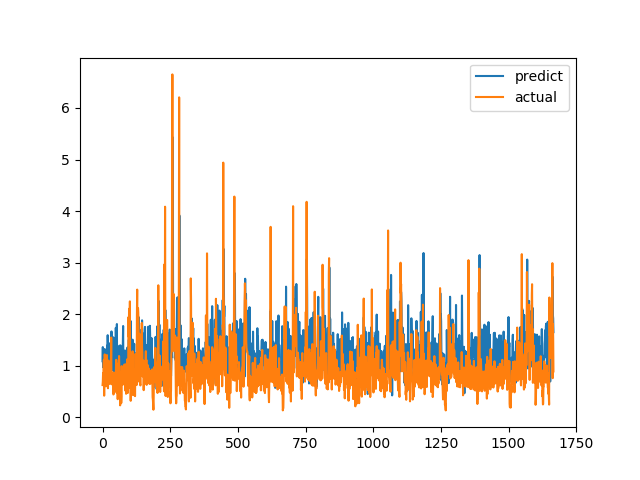

The file beside this chart, header and first rows:
predict, actual
1.086, 0.6238
1.361, 0.6915
0.9705, 0.8558
1.06, 0.7094
1.022, 1.015
1.104, 1.116
1.16, 0.4183
1.174, 1.002
1.323, 1.219
1.251, 1.143
0.7838, 0.6528
1.206, 0.6747
1.027, 0.601
0.6883, 0.6695
1.198, 0.6538
1.029, 0.7814
0.9095, 1.206
1.391, 0.8469
1.13, 0.8286
1.592, 0.6482
1.307, 0.5624
1.036, 0.7183
1.368, 1.1
1.441, 0.9542
1.128, 0.729
1.217, 0.6694
1.38, 0.8631
1.212, 0.6465
0.9315, 0.8223
0.774, 0.9236
1.007, 0.8301
1.208, 1.067
1.099, 1.546
1.665, 0.6827
0.9031, 0.6386
1.162, 0.6464
1.187, 0.6881
1.074, 0.7274
1.418, 0.65
1.09, 0.8694
1.55, 0.4409
1.264, 0.4519
1.25, 0.7575
1.215, 0.4952
0.5019, 0.6851
1.087, 0.7244
0.7278, 0.8654
0.8091, 0.74
1.053, 0.8071
1.734, 0.8204
1.368, 1.114
1.403, 1.109
1.4, 0.4751
1.808, 1.039
0.7503, 0.9458
0.8973, 0.7878
1.093, 0.3505
1.095, 0.9368
1.221, 0.9868
1.195, 0.647
... 1,607 more rows
